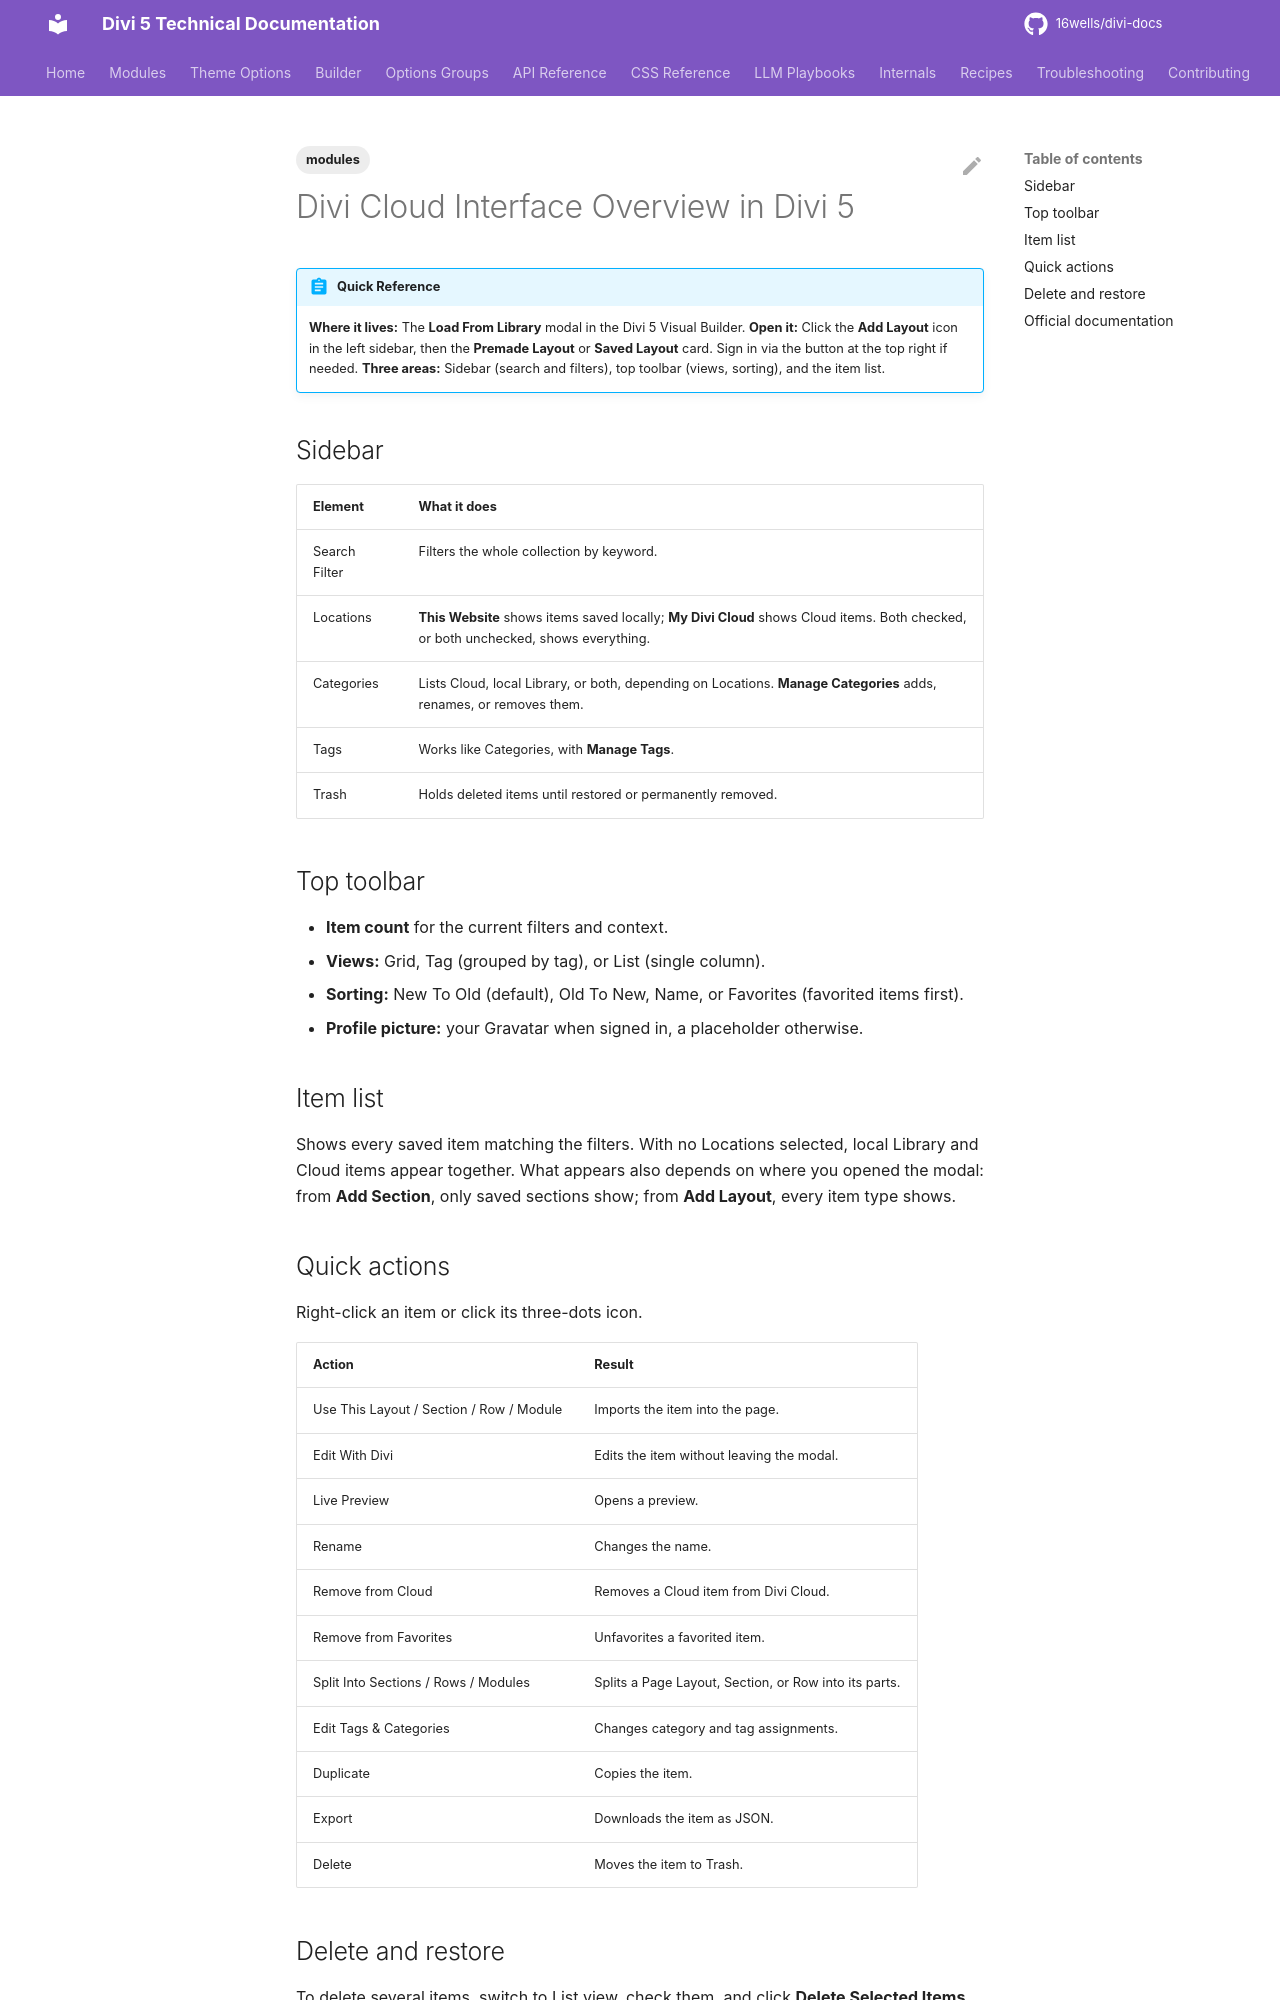

repository: 16wells/divi-docs · page: modules/divi-cloud-interface-overview-in-divi-5/index.html · generator: mkdocs

---
title: "Divi Cloud Interface Overview in Divi 5"
description: "A tour of the Divi Cloud interface inside the Load From Library modal: sidebar filters, toolbar views and sorting, item quick actions, deleting, and restoring from Trash."
category: modules
tags: [modules]
related: []
divi_version: "5.x"
last_updated: 2026-11-04
source_url: "https://help.elegantthemes.com/en/articles/14816640-divi-cloud-interface-overview-in-divi-5"
---

# Divi Cloud Interface Overview in Divi 5

!!! abstract "Quick Reference"
    **Where it lives:** The **Load From Library** modal in the Divi 5 Visual Builder.
    **Open it:** Click the **Add Layout** icon in the left sidebar, then the **Premade Layout** or **Saved Layout** card. Sign in via the button at the top right if needed.
    **Three areas:** Sidebar (search and filters), top toolbar (views, sorting), and the item list.

## Sidebar

| Element | What it does |
|---|---|
| Search Filter | Filters the whole collection by keyword. |
| Locations | **This Website** shows items saved locally; **My Divi Cloud** shows Cloud items. Both checked, or both unchecked, shows everything. |
| Categories | Lists Cloud, local Library, or both, depending on Locations. **Manage Categories** adds, renames, or removes them. |
| Tags | Works like Categories, with **Manage Tags**. |
| Trash | Holds deleted items until restored or permanently removed. |

## Top toolbar

- **Item count** for the current filters and context.
- **Views:** Grid, Tag (grouped by tag), or List (single column).
- **Sorting:** New To Old (default), Old To New, Name, or Favorites (favorited items first).
- **Profile picture:** your Gravatar when signed in, a placeholder otherwise.

## Item list

Shows every saved item matching the filters. With no Locations selected, local Library and Cloud items appear together. What appears also depends on where you opened the modal: from **Add Section**, only saved sections show; from **Add Layout**, every item type shows.

## Quick actions

Right-click an item or click its three-dots icon.

| Action | Result |
|---|---|
| Use This Layout / Section / Row / Module | Imports the item into the page. |
| Edit With Divi | Edits the item without leaving the modal. |
| Live Preview | Opens a preview. |
| Rename | Changes the name. |
| Remove from Cloud | Removes a Cloud item from Divi Cloud. |
| Remove from Favorites | Unfavorites a favorited item. |
| Split Into Sections / Rows / Modules | Splits a Page Layout, Section, or Row into its parts. |
| Edit Tags & Categories | Changes category and tag assignments. |
| Duplicate | Copies the item. |
| Export | Downloads the item as JSON. |
| Delete | Moves the item to Trash. |
